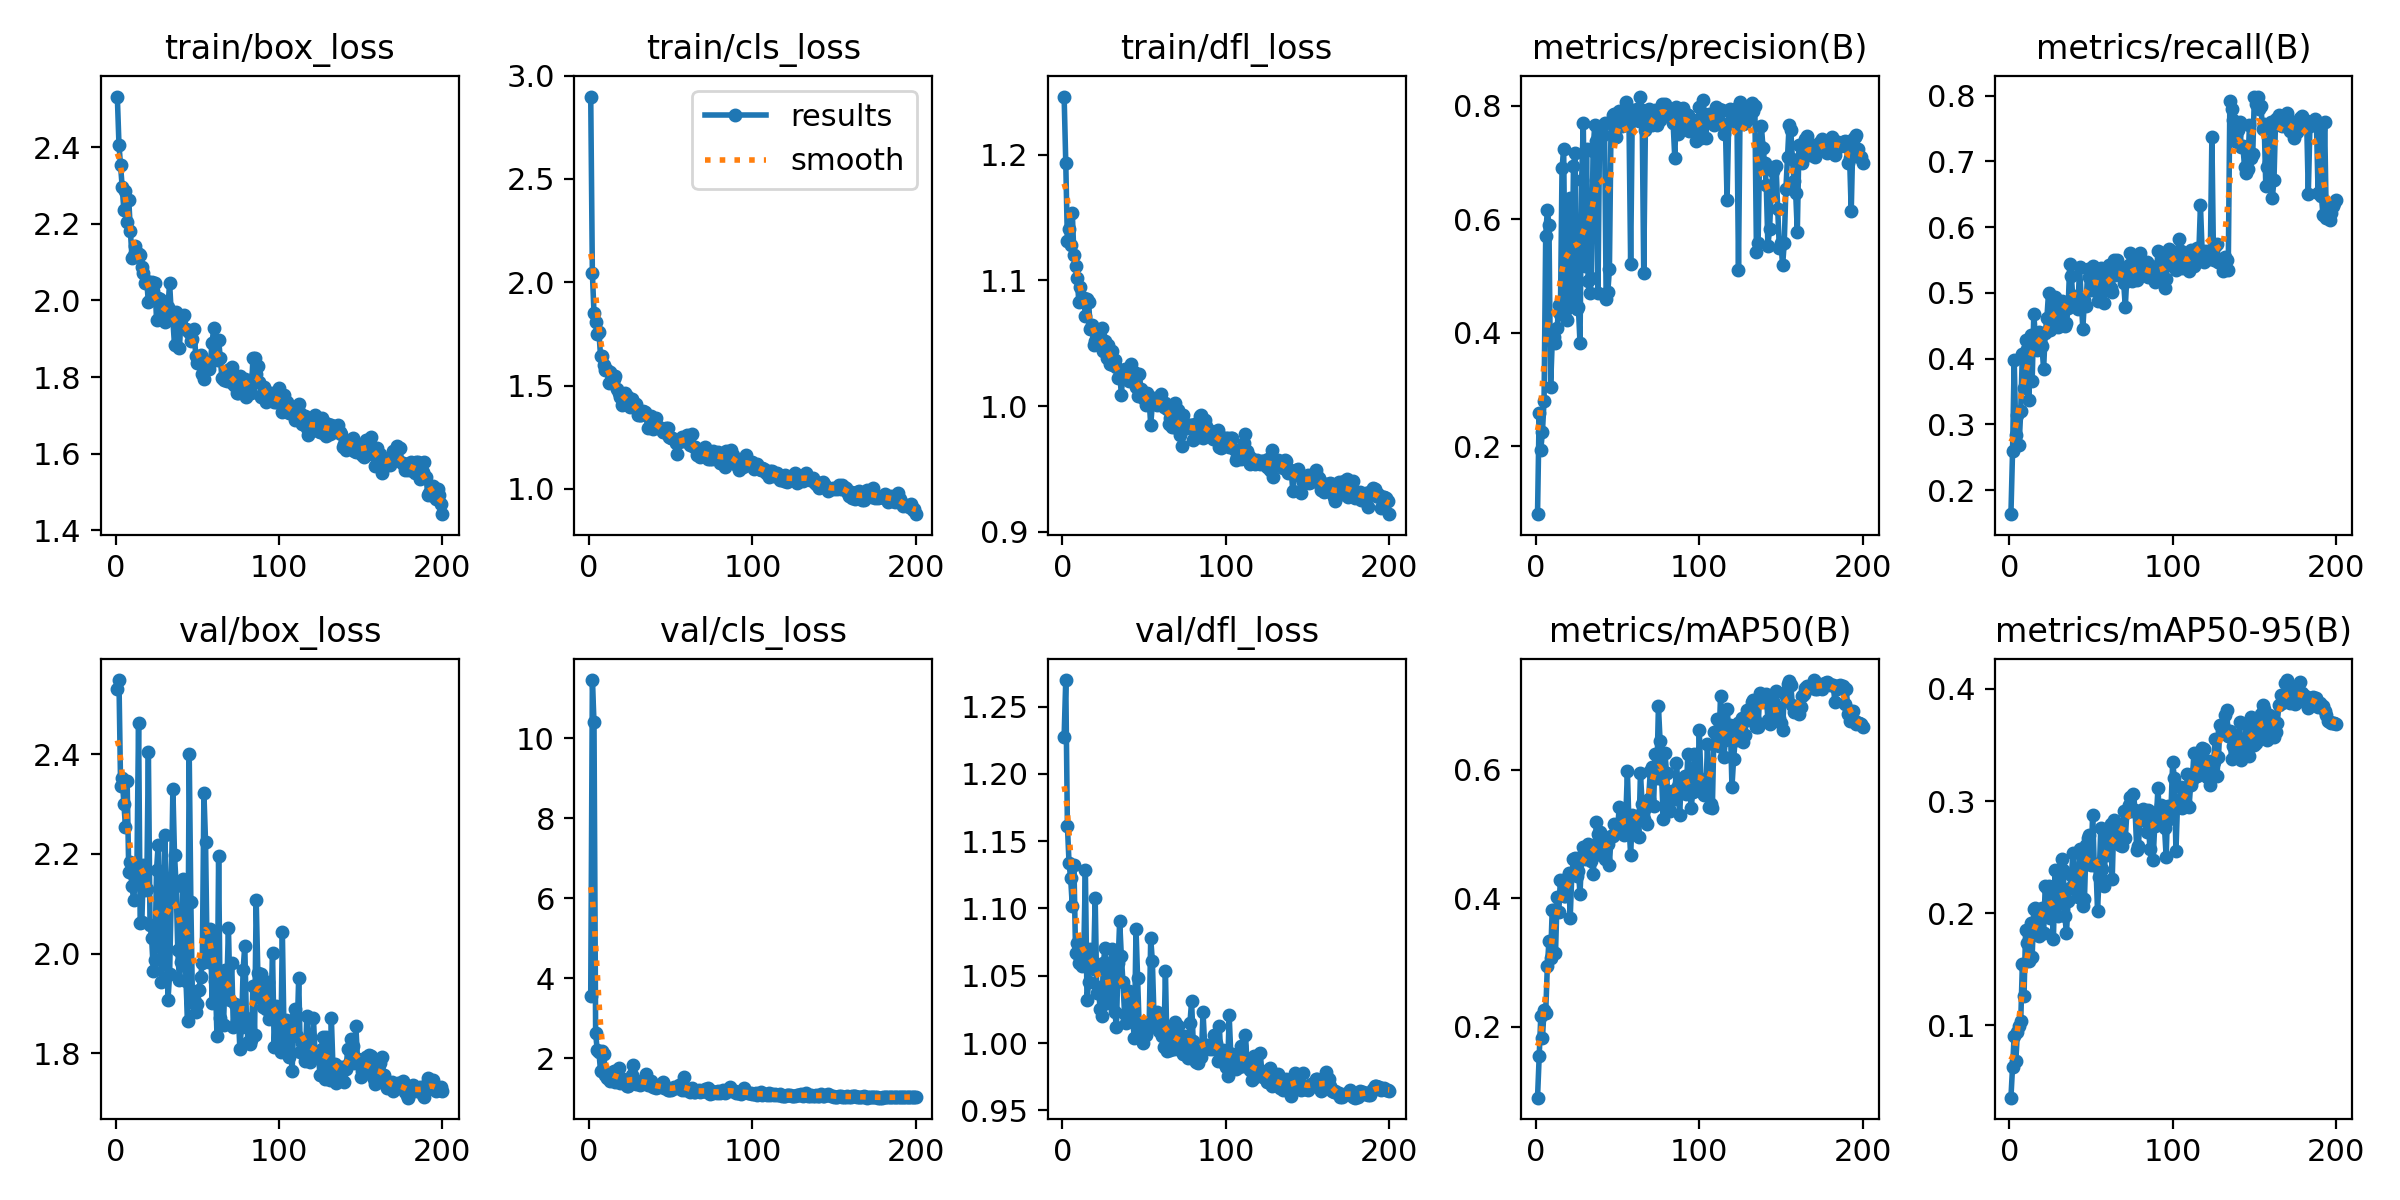

The data file committed next to this chart (first rows):
epoch, time, train/box_loss, train/cls_loss, train/dfl_loss, metrics/precision(B), metrics/recall(B), metrics/mAP50(B), metrics/mAP50-95(B), val/box_loss, val/cls_loss, val/dfl_loss, lr/pg0, lr/pg1, lr/pg2
1, 5.09, 2.532, 2.899, 1.246, 0.08003, 0.1633, 0.08926, 0.03512, 2.531, 3.57, 1.228, 0.0823, 0.001967, 0.001967
2, 9.528, 2.407, 2.047, 1.194, 0.2589, 0.2591, 0.1541, 0.0622, 2.549, 11.45, 1.27, 0.0643, 0.003966, 0.003966
3, 14.07, 2.353, 1.851, 1.131, 0.1938, 0.3975, 0.2163, 0.0904, 2.336, 10.4, 1.161, 0.0463, 0.005965, 0.005965
4, 18.45, 2.295, 1.806, 1.141, 0.2251, 0.2836, 0.182, 0.06822, 2.353, 2.628, 1.134, 0.0283, 0.007962, 0.007962
5, 22.76, 2.236, 1.75, 1.128, 0.28, 0.3146, 0.2255, 0.0939, 2.301, 2.204, 1.122, 0.01029, 0.009957, 0.009957
6, 27.07, 2.286, 1.761, 1.154, 0.57, 0.2681, 0.2214, 0.09916, 2.254, 2.167, 1.102, 0.009985, 0.009985, 0.009985
7, 31.32, 2.205, 1.644, 1.12, 0.6162, 0.3202, 0.2939, 0.1032, 2.347, 1.685, 1.132, 0.009978, 0.009978, 0.009978
8, 35.66, 2.263, 1.645, 1.111, 0.59, 0.4073, 0.3332, 0.1542, 2.164, 2.183, 1.067, 0.00997, 0.00997, 0.00997
9, 40.01, 2.181, 1.601, 1.102, 0.3048, 0.3548, 0.3068, 0.1255, 2.184, 2.104, 1.074, 0.009961, 0.009961, 0.009961
10, 44.36, 2.11, 1.576, 1.083, 0.3843, 0.4276, 0.3821, 0.1852, 2.135, 1.575, 1.059, 0.009951, 0.009951, 0.009951
11, 48.68, 2.118, 1.576, 1.095, 0.3914, 0.4141, 0.3812, 0.1728, 2.107, 1.518, 1.063, 0.009939, 0.009939, 0.009939
12, 53.02, 2.143, 1.512, 1.084, 0.3825, 0.3365, 0.314, 0.1569, 2.153, 1.624, 1.057, 0.009926, 0.009926, 0.009926
13, 57.28, 2.125, 1.564, 1.086, 0.4072, 0.4354, 0.4021, 0.191, 2.174, 1.448, 1.065, 0.009912, 0.009912, 0.009912
14, 61.6, 2.122, 1.527, 1.072, 0.4486, 0.3663, 0.379, 0.1608, 2.463, 1.58, 1.128, 0.009897, 0.009897, 0.009897
15, 65.89, 2.119, 1.534, 1.085, 0.4331, 0.4677, 0.4289, 0.2039, 2.061, 1.689, 1.032, 0.009881, 0.009881, 0.009881
16, 70.22, 2.088, 1.546, 1.083, 0.6897, 0.4311, 0.4271, 0.2044, 2.064, 1.409, 1.046, 0.009863, 0.009863, 0.009863
17, 74.71, 2.071, 1.482, 1.061, 0.723, 0.4136, 0.4029, 0.187, 2.179, 1.621, 1.07, 0.009844, 0.009844, 0.009844
18, 79.09, 2.046, 1.465, 1.065, 0.438, 0.4403, 0.4028, 0.1794, 2.128, 1.765, 1.058, 0.009825, 0.009825, 0.009825
19, 83.65, 2.051, 1.446, 1.048, 0.4229, 0.4394, 0.4309, 0.1996, 2.13, 1.382, 1.055, 0.009803, 0.009803, 0.009803
20, 87.98, 1.996, 1.404, 1.052, 0.4749, 0.4185, 0.4393, 0.2044, 2.405, 1.456, 1.108, 0.009781, 0.009781, 0.009781
21, 92.33, 2.002, 1.454, 1.053, 0.6377, 0.3842, 0.3693, 0.1821, 2.058, 1.484, 1.037, 0.009758, 0.009758, 0.009758
22, 96.69, 2.047, 1.462, 1.054, 0.4488, 0.4394, 0.4381, 0.2238, 2.032, 1.447, 1.042, 0.009733, 0.009733, 0.009733
23, 101, 2.025, 1.45, 1.056, 0.694, 0.4613, 0.4604, 0.2223, 1.966, 1.311, 1.025, 0.009707, 0.009707, 0.009707
24, 105.4, 2.047, 1.403, 1.062, 0.716, 0.4994, 0.463, 0.2238, 1.986, 1.312, 1.02, 0.00968, 0.00968, 0.00968
25, 109.8, 1.949, 1.398, 1.044, 0.4413, 0.4442, 0.4351, 0.1956, 2.169, 1.409, 1.059, 0.009652, 0.009652, 0.009652
26, 114.2, 2.006, 1.437, 1.051, 0.4452, 0.455, 0.4431, 0.2057, 2.218, 1.579, 1.071, 0.009623, 0.009623, 0.009623
27, 118.6, 2.005, 1.409, 1.038, 0.3816, 0.46, 0.4065, 0.1769, 2.065, 1.825, 1.036, 0.009593, 0.009593, 0.009593
28, 122.9, 1.974, 1.407, 1.049, 0.6681, 0.4934, 0.4658, 0.2386, 1.944, 1.457, 1.029, 0.009561, 0.009561, 0.009561
29, 127.3, 1.981, 1.411, 1.033, 0.7687, 0.483, 0.4789, 0.2142, 2.007, 1.354, 1.037, 0.009529, 0.009529, 0.009529
30, 131.6, 1.944, 1.358, 1.044, 0.5168, 0.4481, 0.4611, 0.197, 2.239, 1.395, 1.07, 0.009495, 0.009495, 0.009495
31, 135.9, 1.959, 1.356, 1.032, 0.7228, 0.474, 0.478, 0.2104, 2.144, 1.338, 1.061, 0.00946, 0.00946, 0.00946
32, 140.3, 1.982, 1.355, 1.036, 0.4913, 0.4879, 0.4845, 0.2484, 1.907, 1.373, 1.023, 0.009425, 0.009425, 0.009425
33, 144.6, 2.046, 1.375, 1.031, 0.47, 0.4743, 0.4672, 0.238, 1.958, 1.413, 1.012, 0.009388, 0.009388, 0.009388
34, 149, 1.967, 1.371, 1.022, 0.4961, 0.4496, 0.4581, 0.197, 2.119, 1.438, 1.059, 0.00935, 0.00935, 0.00935
35, 153.4, 1.949, 1.359, 1.028, 0.72, 0.4548, 0.4381, 0.1821, 2.331, 1.602, 1.091, 0.009311, 0.009311, 0.009311
36, 157.7, 1.883, 1.297, 1.009, 0.7651, 0.4762, 0.467, 0.2108, 2.198, 1.338, 1.065, 0.009271, 0.009271, 0.009271
37, 162.2, 1.969, 1.337, 1.026, 0.7384, 0.5444, 0.5194, 0.222, 2.137, 1.329, 1.045, 0.009229, 0.009229, 0.009229
38, 166.5, 1.946, 1.35, 1.029, 0.4693, 0.5259, 0.5003, 0.2336, 2.007, 1.428, 1.022, 0.009187, 0.009187, 0.009187
39, 170.9, 1.875, 1.29, 1.023, 0.7617, 0.487, 0.5036, 0.2536, 1.947, 1.284, 1.015, 0.009144, 0.009144, 0.009144
40, 175.3, 1.955, 1.32, 1.024, 0.7486, 0.4904, 0.4784, 0.2256, 1.983, 1.307, 1.023, 0.0091, 0.0091, 0.0091
41, 179.6, 1.958, 1.341, 1.02, 0.7489, 0.4947, 0.4747, 0.2225, 2.15, 1.27, 1.039, 0.009055, 0.009055, 0.009055
42, 184, 1.963, 1.301, 1.034, 0.7694, 0.476, 0.4616, 0.2144, 2.089, 1.292, 1.036, 0.009008, 0.009008, 0.009008
43, 188.4, 1.926, 1.298, 1.022, 0.4594, 0.5391, 0.4868, 0.2567, 1.946, 1.318, 1.016, 0.008961, 0.008961, 0.008961
44, 192.7, 1.92, 1.289, 1.027, 0.4709, 0.4917, 0.4837, 0.2537, 1.865, 1.307, 1.004, 0.008913, 0.008913, 0.008913
45, 197.1, 1.917, 1.273, 1.015, 0.5117, 0.4451, 0.4522, 0.2059, 2.401, 1.401, 1.085, 0.008864, 0.008864, 0.008864
46, 201.4, 1.894, 1.273, 1.008, 0.7685, 0.4888, 0.4966, 0.2123, 2.103, 1.255, 1.048, 0.008814, 0.008814, 0.008814
47, 205.8, 1.901, 1.292, 1.026, 0.7838, 0.4805, 0.4975, 0.2608, 1.903, 1.285, 1.009, 0.008763, 0.008763, 0.008763
48, 210.2, 1.926, 1.297, 1.014, 0.7849, 0.5358, 0.5155, 0.267, 1.908, 1.206, 1.006, 0.008711, 0.008711, 0.008711
49, 214.7, 1.854, 1.25, 1.006, 0.7447, 0.5236, 0.5094, 0.2701, 1.883, 1.217, 1, 0.008658, 0.008658, 0.008658
50, 219, 1.838, 1.245, 1.009, 0.7653, 0.5048, 0.5063, 0.2431, 1.899, 1.222, 1.014, 0.008605, 0.008605, 0.008605
51, 223.3, 1.849, 1.247, 1.001, 0.7905, 0.5406, 0.5426, 0.2879, 1.927, 1.244, 1.006, 0.00855, 0.00855, 0.00855
52, 227.7, 1.859, 1.24, 1.01, 0.7835, 0.5261, 0.5108, 0.2431, 1.953, 1.277, 1.014, 0.008495, 0.008495, 0.008495
53, 232, 1.809, 1.224, 1.006, 0.7648, 0.5118, 0.5034, 0.2436, 1.982, 1.251, 1.011, 0.008439, 0.008439, 0.008439
54, 236.3, 1.796, 1.169, 0.9848, 0.7661, 0.4875, 0.4978, 0.2021, 2.322, 1.283, 1.078, 0.008381, 0.008381, 0.008381
55, 240.7, 1.841, 1.226, 1.002, 0.8057, 0.5244, 0.5247, 0.2324, 2.224, 1.329, 1.061, 0.008323, 0.008323, 0.008323
56, 245.2, 1.835, 1.233, 1.007, 0.7764, 0.5378, 0.5976, 0.2762, 1.986, 1.258, 1.02, 0.008265, 0.008265, 0.008265
57, 249.5, 1.82, 1.252, 1.004, 0.7678, 0.5026, 0.5124, 0.2391, 1.982, 1.223, 1.016, 0.008205, 0.008205, 0.008205
58, 253.9, 1.84, 1.233, 1.001, 0.5208, 0.4844, 0.4672, 0.2241, 2.049, 1.524, 1.023, 0.008145, 0.008145, 0.008145
59, 258.3, 1.89, 1.244, 1.007, 0.7916, 0.5264, 0.5303, 0.2674, 1.902, 1.22, 1.009, 0.008084, 0.008084, 0.008084
60, 262.6, 1.928, 1.262, 1.009, 0.7788, 0.5039, 0.5039, 0.2515, 2.041, 1.232, 1.019, 0.008022, 0.008022, 0.008022
... 140 more rows
